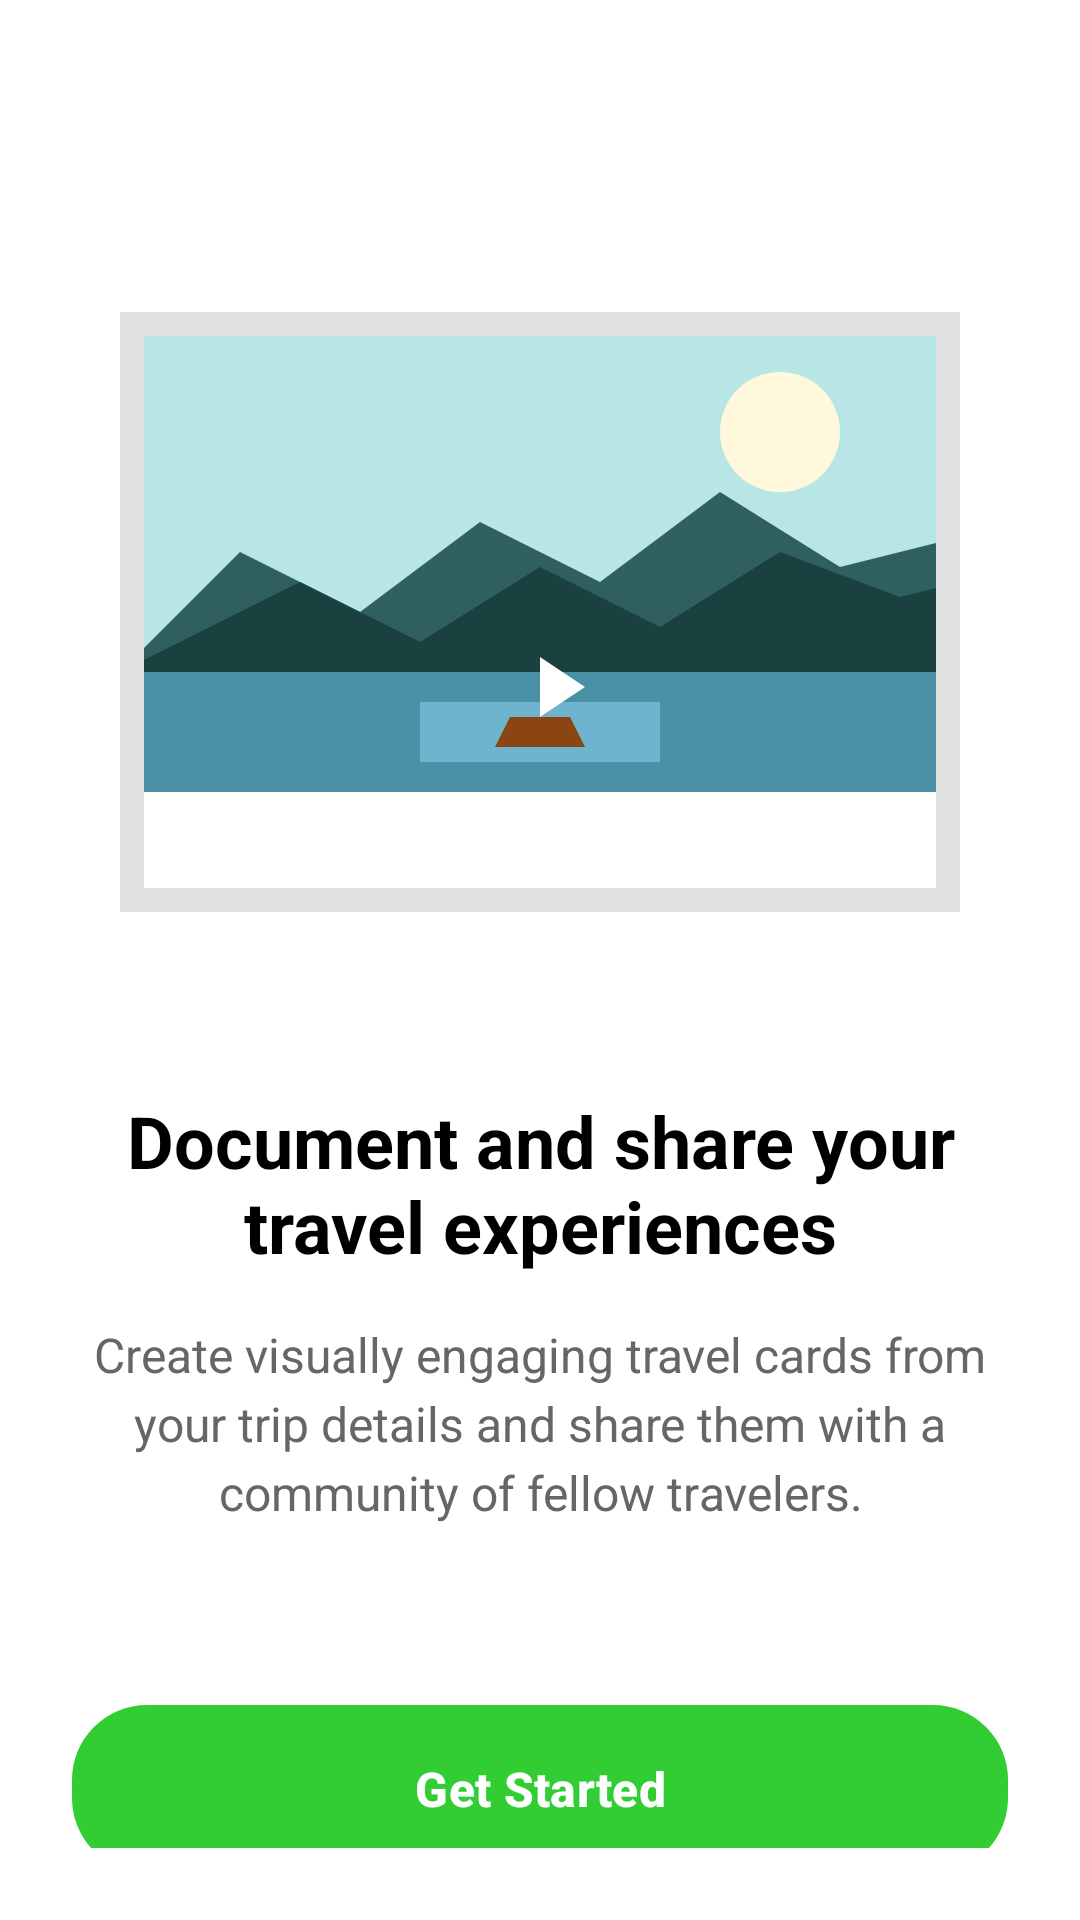

Layout XML and referenced resources for this Android screen:
<!-- AndroidManifest.xml: application theme Theme.PLACES -->
<!-- res/layout/activity_onboarding_1.xml -->
<?xml version="1.0" encoding="utf-8"?>
<LinearLayout xmlns:android="http://schemas.android.com/apk/res/android"
    android:layout_width="match_parent"
    android:layout_height="match_parent"
    android:background="@android:color/white"
    android:orientation="vertical"
    android:padding="24dp">

    <ImageView
        android:id="@+id/iv_illustration"
        android:layout_width="280dp"
        android:layout_height="200dp"
        android:layout_gravity="center_horizontal"
        android:layout_marginTop="80dp"
        android:layout_marginBottom="60dp"
        android:src="@drawable/ic_mountain_landscape" />

    <TextView
        android:id="@+id/tv_title"
        android:layout_width="match_parent"
        android:layout_height="wrap_content"
        android:text="Document and share your travel experiences"
        android:textColor="@android:color/black"
        android:textSize="24sp"
        android:textStyle="bold"
        android:gravity="center"
        android:layout_marginBottom="16dp" />

    <TextView
        android:id="@+id/tv_description"
        android:layout_width="match_parent"
        android:layout_height="wrap_content"
        android:text="Create visually engaging travel cards from your trip details and share them with a community of fellow travelers."
        android:textColor="#666666"
        android:textSize="16sp"
        android:gravity="center"
        android:lineSpacingExtra="4dp"
        android:layout_marginBottom="60dp" />

    <View
        android:layout_width="0dp"
        android:layout_height="0dp"
        android:layout_weight="1" />

    <Button
        android:id="@+id/btn_get_started"
        android:layout_width="match_parent"
        android:layout_height="56dp"
        android:text="Get Started"
        android:textColor="@android:color/white"
        android:textSize="16sp"
        android:textStyle="bold"
        android:background="@drawable/button_green_rounded"
        android:layout_marginBottom="24dp" />

</LinearLayout>
<!-- resources referenced by this layout -->
<resources>
  <!-- drawable button_green_rounded (drawable) -->
  <?xml version="1.0" encoding="utf-8"?>
  <shape xmlns:android="http://schemas.android.com/apk/res/android"
      android:shape="rectangle">
      <solid android:color="#32CD32" />
      <corners android:radius="25dp" />
  </shape>
  <!-- drawable ic_mountain_landscape (drawable) -->
  <?xml version="1.0" encoding="utf-8"?>
  <vector xmlns:android="http://schemas.android.com/apk/res/android"
      android:width="280dp"
      android:height="200dp"
      android:viewportWidth="280"
      android:viewportHeight="200">
      
      
      <path
          android:fillColor="#B8E6E6"
          android:pathData="M0,0 L280,0 L280,120 L0,120 Z" />
      
      
      <path
          android:fillColor="#FFF8DC"
          android:pathData="M240,40 a20,20 0 1,1 -40,0 a20,20 0 1,1 40,0" />
      
      
      <path
          android:fillColor="#2F5F5F"
          android:pathData="M0,120 L40,80 L80,100 L120,70 L160,90 L200,60 L240,85 L280,75 L280,120 Z" />
      
      
      <path
          android:fillColor="#1A4040"
          android:pathData="M0,120 L60,90 L100,110 L140,85 L180,105 L220,80 L260,95 L280,90 L280,120 Z" />
      
      
      <path
          android:fillColor="#4A90A4"
          android:pathData="M0,120 L280,120 L280,160 L0,160 Z" />
      
      
      <path
          android:fillColor="#87CEEB"
          android:pathData="M100,130 L180,130 L180,150 L100,150 Z"
          android:fillAlpha="0.6" />
      
      
      <path
          android:fillColor="#8B4513"
          android:pathData="M130,135 L150,135 L155,145 L125,145 Z" />
      
      
      <path
          android:fillColor="#FFFFFF"
          android:pathData="M140,135 L140,115 L155,125 Z" />
      
      
      <path
          android:strokeColor="#E0E0E0"
          android:strokeWidth="8"
          android:pathData="M4,4 L276,4 L276,196 L4,196 Z" />
      
  </vector>
  <style name="Theme.PLACES" parent="Base.Theme.PLACES" />
  <color name="md_theme_light_primary">#32CD32</color>
  <color name="md_theme_light_onPrimary">#FFFFFF</color>
  <color name="md_theme_light_primaryContainer">#90EE90</color>
  <color name="md_theme_light_onPrimaryContainer">#1B5E20</color>
  <color name="md_theme_light_secondary">#FF8C00</color>
  <color name="md_theme_light_onSecondary">#FFFFFF</color>
  <color name="md_theme_light_secondaryContainer">#FFE0B2</color>
  <color name="md_theme_light_onSecondaryContainer">#E65100</color>
  <color name="md_theme_light_tertiary">#2196F3</color>
  <color name="md_theme_light_onTertiary">#FFFFFF</color>
  <color name="md_theme_light_tertiaryContainer">#BBDEFB</color>
  <color name="md_theme_light_onTertiaryContainer">#0D47A1</color>
  <color name="md_theme_light_error">#F44336</color>
  <color name="md_theme_light_errorContainer">#FFEBEE</color>
  <color name="md_theme_light_onError">#FFFFFF</color>
  <color name="md_theme_light_onErrorContainer">#C62828</color>
  <color name="md_theme_light_background">#FAFAFA</color>
  <color name="md_theme_light_onBackground">#212121</color>
  <color name="md_theme_light_surface">#FFFFFF</color>
  <color name="md_theme_light_onSurface">#212121</color>
  <color name="md_theme_light_surfaceVariant">#F5F5F5</color>
  <color name="md_theme_light_onSurfaceVariant">#757575</color>
  <color name="md_theme_light_outline">#BDBDBD</color>
  <color name="md_theme_light_outlineVariant">#E0E0E0</color>
  <color name="md_theme_light_inverseSurface">#303030</color>
  <color name="md_theme_light_inverseOnSurface">#F5F5F5</color>
  <color name="md_theme_light_inversePrimary">#90EE90</color>
</resources>
